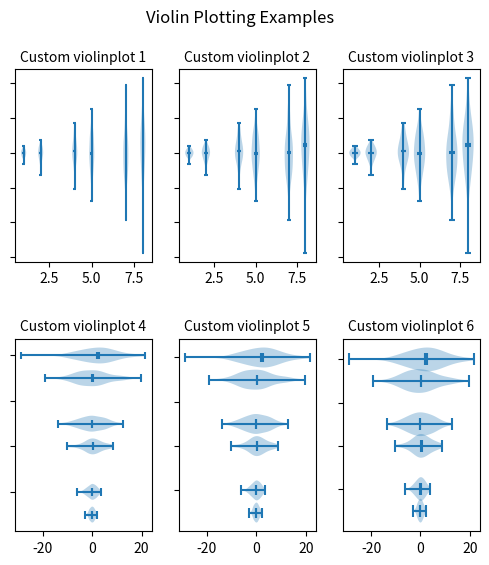

Here is the Python script that generated this plot:
import numpy as np
import matplotlib.pyplot as plt

# Fixing random state for reproducibility
np.random.seed(19680801)


# fake data
fs = 10  # fontsize
pos = [1, 2, 4, 5, 7, 8]
data = [np.random.normal(0, std, size=100) for std in pos]

print (data)
fig, axes = plt.subplots(nrows=2, ncols=3, figsize=(6, 6))

axes[0, 0].violinplot(data, pos, points=20, widths=0.3,
                      showmeans=True, showextrema=True, showmedians=True)
axes[0, 0].set_title('Custom violinplot 1', fontsize=fs)

axes[0, 1].violinplot(data, pos, points=40, widths=0.5,
                      showmeans=True, showextrema=True, showmedians=True,
                      bw_method='silverman')
axes[0, 1].set_title('Custom violinplot 2', fontsize=fs)

axes[0, 2].violinplot(data, pos, points=60, widths=0.7, showmeans=True,
                      showextrema=True, showmedians=True, bw_method=0.5)
axes[0, 2].set_title('Custom violinplot 3', fontsize=fs)

axes[1, 0].violinplot(data, pos, points=80, vert=False, widths=0.7,
                      showmeans=True, showextrema=True, showmedians=True)
axes[1, 0].set_title('Custom violinplot 4', fontsize=fs)

axes[1, 1].violinplot(data, pos, points=100, vert=False, widths=0.9,
                      showmeans=True, showextrema=True, showmedians=True,
                      bw_method='silverman')
axes[1, 1].set_title('Custom violinplot 5', fontsize=fs)

axes[1, 2].violinplot(data, pos, points=200, vert=False, widths=1.1,
                      showmeans=True, showextrema=True, showmedians=True,
                      bw_method=0.5)
axes[1, 2].set_title('Custom violinplot 6', fontsize=fs)

for ax in axes.flat:
    ax.set_yticklabels([])

fig.suptitle("Violin Plotting Examples")
fig.subplots_adjust(hspace=0.4)
plt.show()
